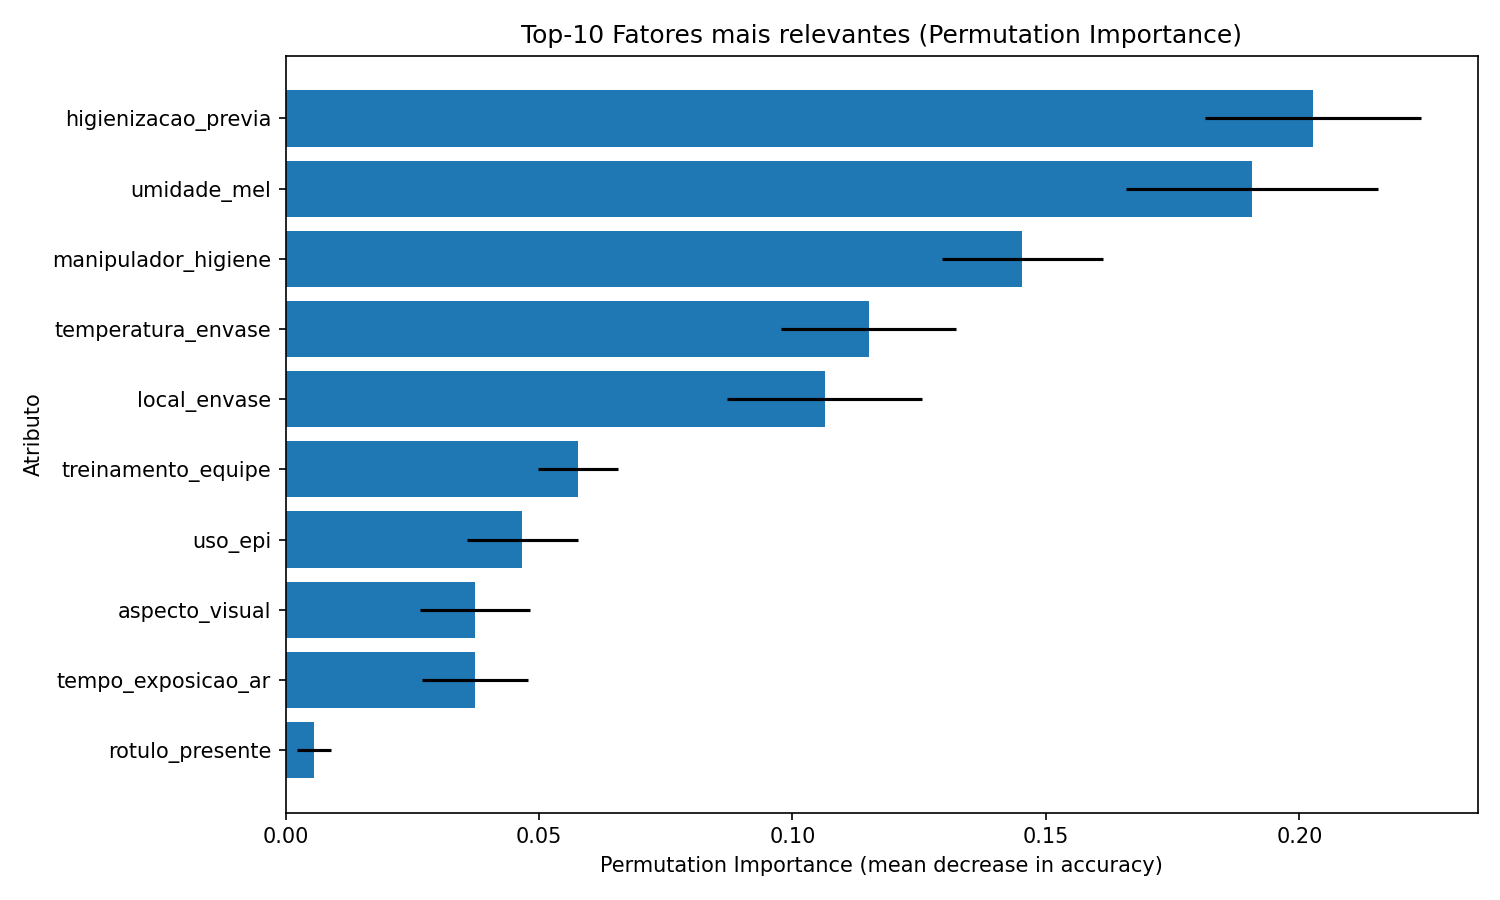

Data behind this chart, as committed beside it:
feature, importance_mean, importance_std
higienizacao_previa, 0.2027, 0.02128
umidade_mel, 0.1907, 0.02485
manipulador_higiene, 0.1453, 0.01593
temperatura_envase, 0.115, 0.01727
local_envase, 0.1063, 0.01923
treinamento_equipe, 0.05767, 0.007895
uso_epi, 0.04667, 0.01095
aspecto_visual, 0.03733, 0.01083
tempo_exposicao_ar, 0.03733, 0.01041
rotulo_presente, 0.005667, 0.00335
estado_embalagem, 0.003, 0.006046
vedacao_adequada, 0.002333, 0.001528
lote_identificado, 0.002333, 0.001528
registro_lote, 0.002333, 0.009551
data_validade_legivel, 0.002, 0.003055
cristalizacao, 0.0006667, 0.002494
tipo_embalagem, 3.3306690738754695e-17, 0.003333
historico_reclamacoes, -0.0006667, 0.004667
tampa_correta, -0.006, 0.008138
informacoes_completas, -0.007667, 0.008035
